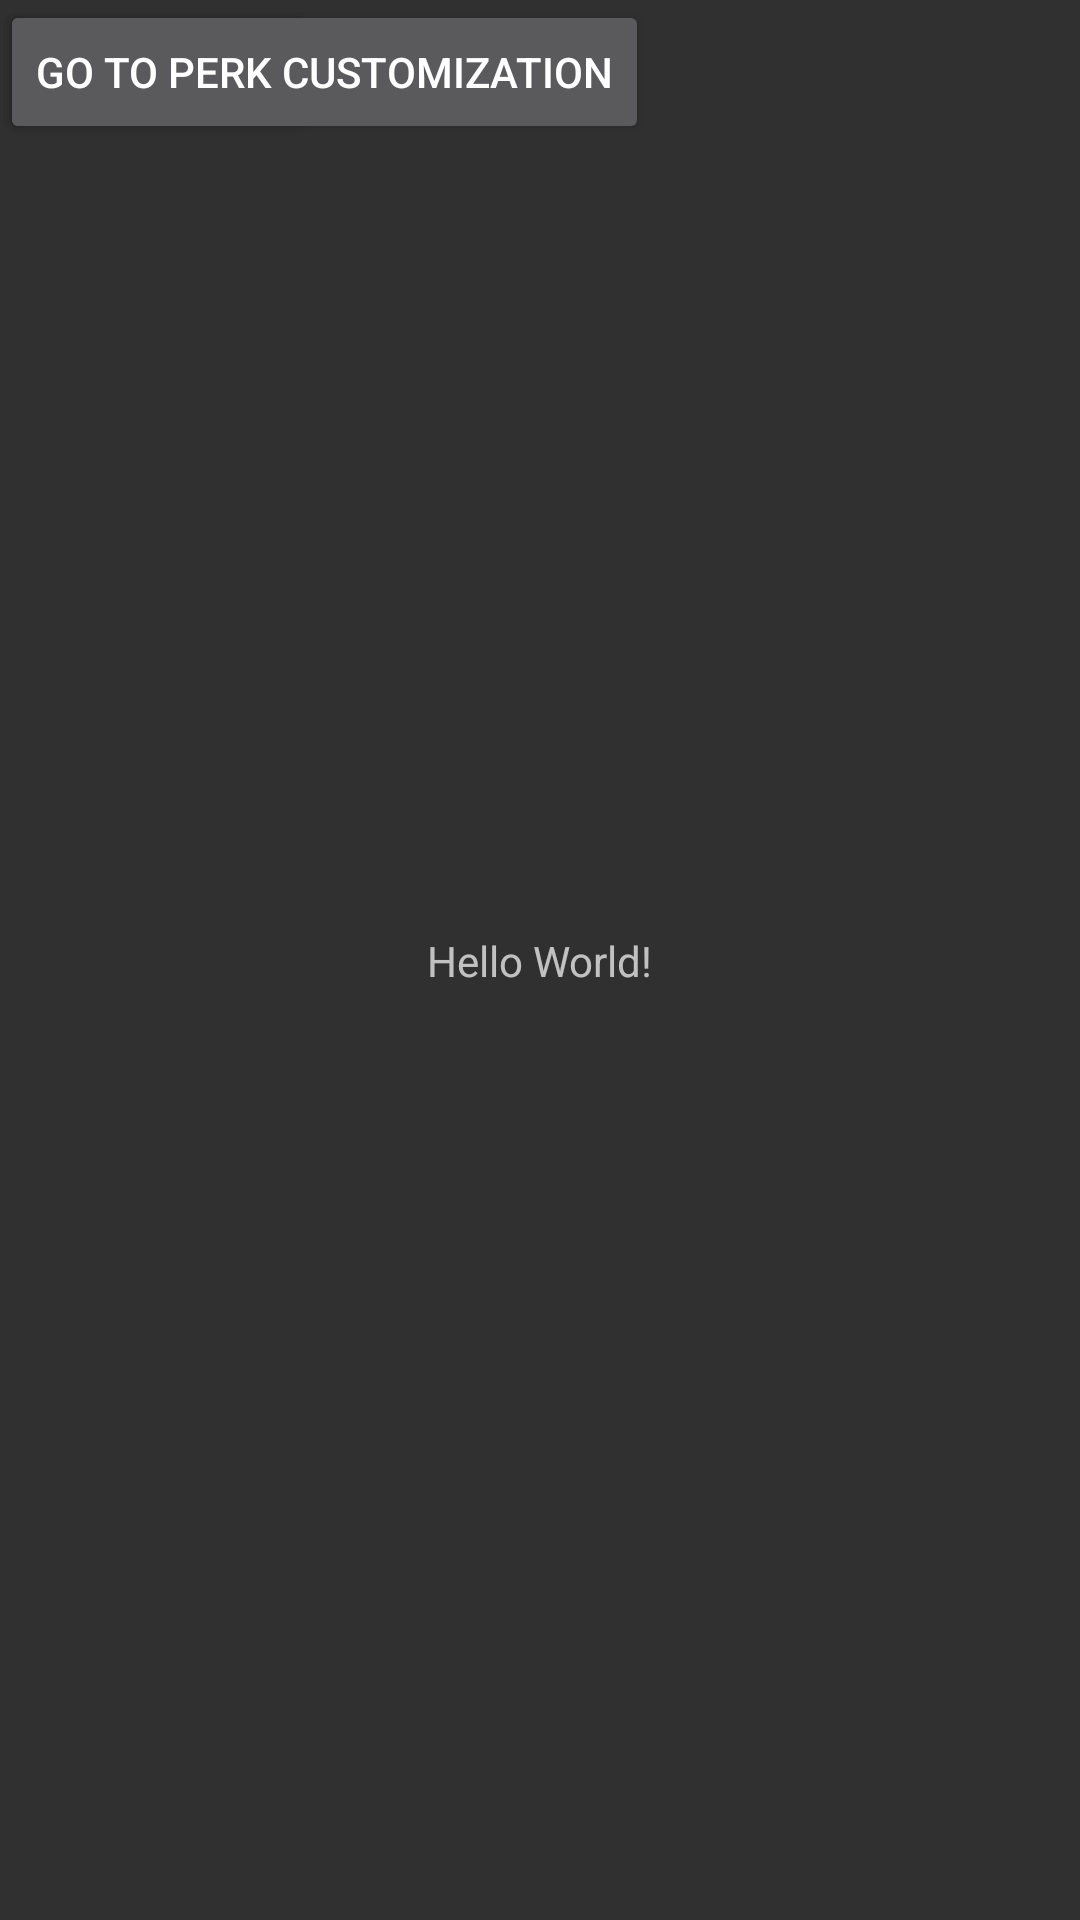

Reconstruct the res/layout file that produces this screen, plus the resources it refers to.
<!-- AndroidManifest.xml: application theme AppTheme -->
<!-- res/layout/activity_main.xml -->
<?xml version="1.0" encoding="utf-8"?>
<android.support.constraint.ConstraintLayout xmlns:android="http://schemas.android.com/apk/res/android"
    xmlns:app="http://schemas.android.com/apk/res-auto"
    xmlns:tools="http://schemas.android.com/tools"
    android:layout_width="match_parent"
    android:layout_height="match_parent"
    tools:context="com.onarollapp.onaroll.Controller.MainActivity">

    <TextView
        android:layout_width="wrap_content"
        android:layout_height="wrap_content"
        android:text="Hello World!"
        app:layout_constraintBottom_toBottomOf="parent"
        app:layout_constraintLeft_toLeftOf="parent"
        app:layout_constraintRight_toRightOf="parent"
        app:layout_constraintTop_toTopOf="parent" />

    <Button
        android:id="@+id/go_to_shop"
        android:layout_width="wrap_content"
        android:layout_height="wrap_content"
        android:onClick="goToShop"
        android:text="Go To Shop"
        tools:layout_editor_absoluteX="57dp"
        tools:layout_editor_absoluteY="119dp" />

    <Button
        android:id="@+id/go_to_perk_customiztion"
        android:layout_width="wrap_content"
        android:layout_height="wrap_content"
        android:text="Go To Perk Customization"
        tools:layout_editor_absoluteX="47dp"
        tools:layout_editor_absoluteY="181dp" />

</android.support.constraint.ConstraintLayout>
<!-- resources referenced by this layout -->
<resources>
  <style name="AppTheme" parent="Theme.AppCompat.NoActionBar">
          <item name="colorPrimary">@color/colorPrimary</item>
          <item name="colorPrimaryDark">@color/colorPrimaryDark</item>
          <item name="colorAccent">@color/colorAccent</item>
      </style>
  <color name="colorPrimary">#3F51B5</color>
  <color name="colorPrimaryDark">#303F9F</color>
  <color name="colorAccent">#FF5722</color>
</resources>
